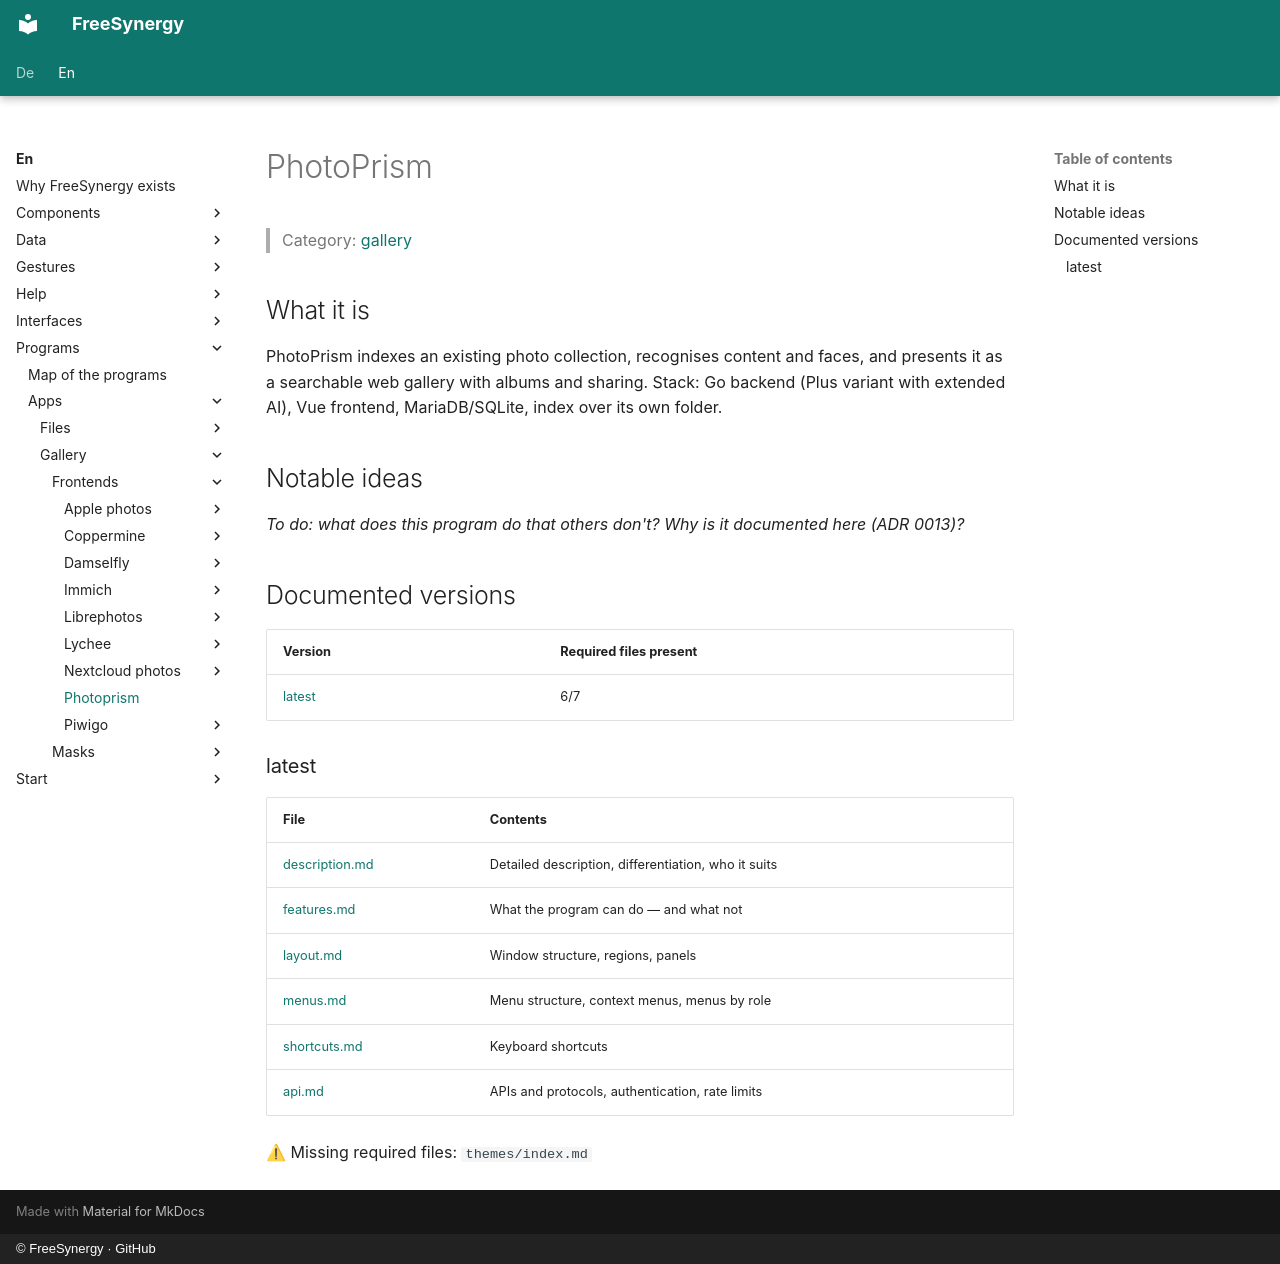

repository: FreeSynergy/fs-documentation · page: en/programs/apps/gallery/frontends/photoprism/index.html · generator: mkdocs · copyright: © FreeSynergy · GitHub

# PhotoPrism

> Category: [gallery](../../index.md)

## What it is

PhotoPrism indexes an existing photo collection, recognises content and faces, and presents it as a searchable web gallery with albums and sharing. Stack: Go backend (Plus variant with extended AI), Vue frontend, MariaDB/SQLite, index over its own folder.

## Notable ideas

_To do: what does this program do that others don't? Why is it documented here (ADR 0013)?_

## Documented versions

<!-- gen:versions (scripts/gen_frontend_indexes.py) — edits inside are overwritten -->
| Version | Required files present |
|---------|------------------------|
| [latest](latest/description.md) | 6/7 |

### latest

| File | Contents |
|------|----------|
| [description.md](latest/description.md) | Detailed description, differentiation, who it suits |
| [features.md](latest/features.md) | What the program can do — and what not |
| [layout.md](latest/layout.md) | Window structure, regions, panels |
| [menus.md](latest/menus.md) | Menu structure, context menus, menus by role |
| [shortcuts.md](latest/shortcuts.md) | Keyboard shortcuts |
| [api.md](latest/api.md) | APIs and protocols, authentication, rate limits |

⚠ Missing required files: `themes/index.md`
<!-- /gen:versions -->
